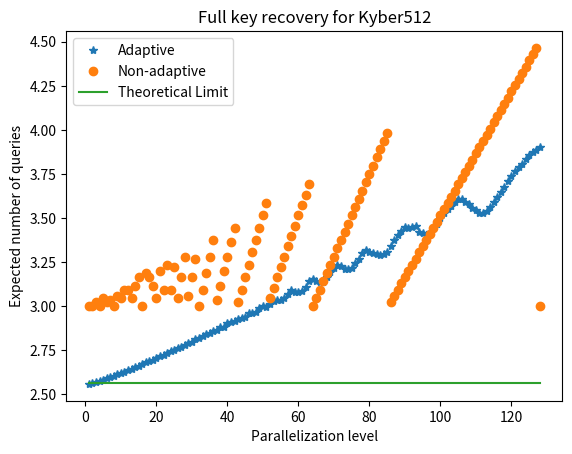
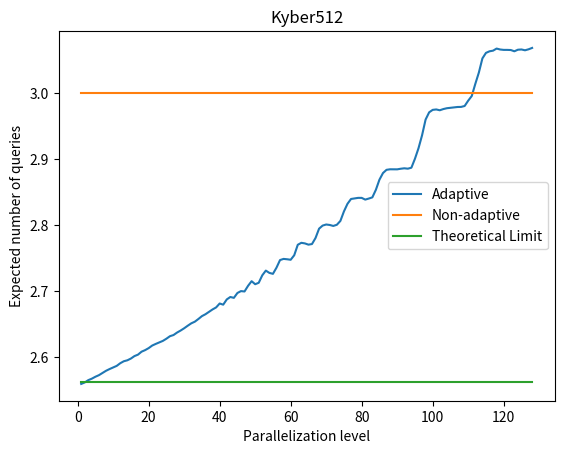
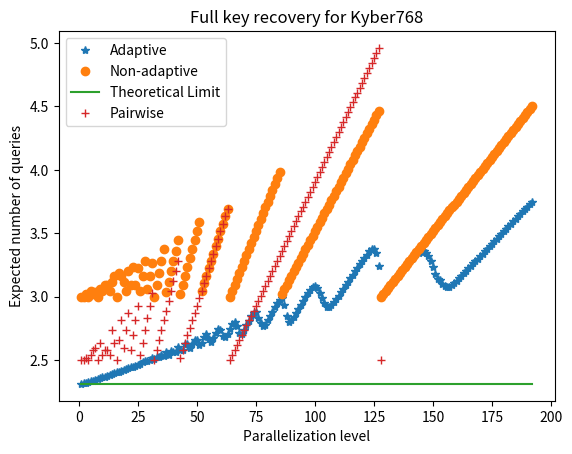
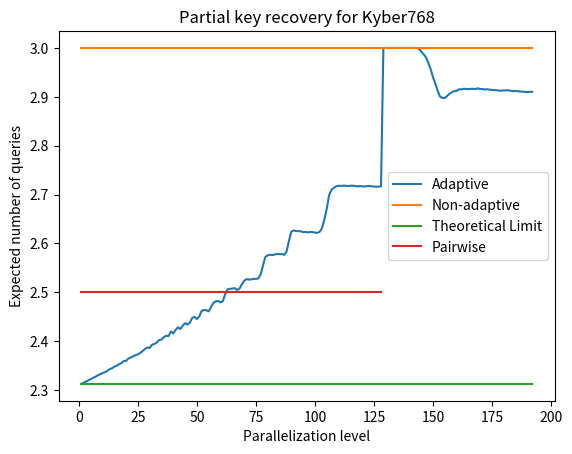
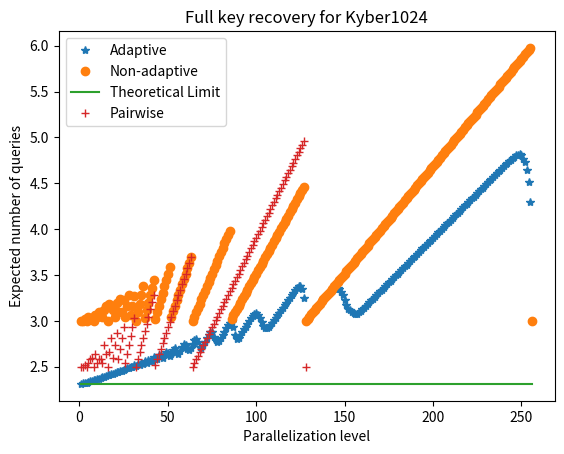
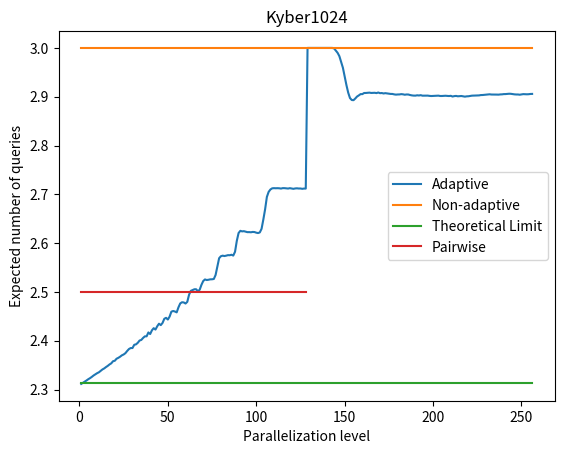

Here is the Python script that generated these plots, in order:
#!/usr/bin/env python3
# -*- coding: utf-8 -*-
"""
Created on Fri Apr 12 11:04:20 2024

[redacted]
"""

import matplotlib.pyplot as plt
import math

# Kyber512
pValues = list(range(1, 128 + 1))

# Adaptive approach - optimized for the average case
coeffPerQuery512Partial = [0.390722, 0.780761, 1.169541, 1.558025, 1.945332, 2.332215, 2.717417, 3.101606, 3.485747, 3.869395, 4.252483, 4.631852, 5.012065, 5.394588, 5.773993, 6.150142, 6.528968, 6.901181, 7.278002, 7.652135, 8.022711, 8.396816, 8.771105, 9.144193, 9.513179, 9.879402, 10.252483, 10.617063, 10.983543, 11.347492, 11.7087, 12.069853, 12.435287, 12.792591, 13.147202, 13.508224, 13.86409, 14.219782, 14.577415, 14.918119, 15.301023, 15.627961, 15.978013, 16.35761, 16.683569, 17.036332, 17.410217, 17.724328, 18.046867, 18.446339, 18.800234, 19.089167, 19.40536, 19.796665, 20.173864, 20.470768, 20.748429, 21.099, 21.467018, 21.836871, 22.14555, 22.379678, 22.716199, 23.084216, 23.460927, 23.813946, 24.094922, 24.330735, 24.6475, 24.99, 25.353458, 25.724, 26.064994, 26.367125, 26.586857, 26.831286, 27.114286, 27.458571, 27.802143, 28.154176, 28.532418, 28.868443, 29.202189, 29.434423, 29.626026, 29.869808, 30.165833, 30.504167, 30.850833, 31.198333, 31.535, 31.874091, 32.227045, 32.557, 32.749394, 32.913515, 33.034697, 33.105273, 33.319545, 33.613818, 33.943, 34.293, 34.608, 34.929, 35.258, 35.586, 35.914111, 36.248444, 36.566722, 36.802528, 37.049917, 37.155917, 37.275444, 37.340417, 37.565, 37.861806, 38.176111, 38.4625, 38.80625, 39.14, 39.46625, 39.795, 40.14625, 40.44125, 40.7625, 41.105, 41.41125, 41.70875]
coeffPerQuery512Full = [0.390722, 0.779673, 1.167058, 1.552262, 1.935158, 2.315658, 2.695029, 3.070448, 3.443583, 3.815439, 4.185679, 4.553068, 4.913892, 5.277058, 5.634864, 5.988655, 6.340285, 6.698363, 7.047834, 7.383359, 7.731124, 8.070962, 8.414612, 8.745377, 9.083339, 9.408942, 9.741808, 10.08155, 10.398886, 10.725571, 11.021466, 11.341233, 11.648221, 11.961248, 12.279104, 12.578377, 12.917818, 13.194234, 13.522227, 13.780182, 14.075081, 14.415758, 14.684526, 14.989549, 15.303481, 15.541418, 15.863378, 16.162252, 16.382659, 16.648709, 17.02836, 17.269159, 17.47778, 17.783102, 18.131348, 18.378014, 18.586255, 18.76083, 19.154343, 19.462356, 19.752697, 19.945026, 20.058585, 20.303511, 20.687682, 21.039604, 21.348545, 21.491014, 21.612437, 21.774335, 21.967431, 22.293153, 22.715724, 23.037229, 23.311756, 23.438961, 23.549784, 23.63955, 23.810216, 24.191621, 24.515398, 24.872421, 25.204889, 25.483053, 25.682125, 25.721263, 25.788632, 25.856, 25.993731, 26.088047, 26.421895, 26.68538, 26.929668, 27.462891, 27.796739, 28.197955, 28.361401, 28.43828, 28.546598, 28.56333, 28.628497, 28.712157, 28.881569, 28.948497, 29.117908, 29.39817, 29.776732, 30.161569, 30.657255, 31.017412, 31.456627, 31.720157, 31.913412, 32.007529, 32.045176, 32.064, 32.064, 32.085333, 32.085333, 32.106667, 32.106667, 32.170667, 32.298667, 32.341333, 32.426667, 32.518095, 32.69181, 32.801524]

# Adaptive approach - optimized for the worst case and thereafter for the average case
# coeffPerQuery512PartialWorst = [0.361878, 0.722855, 1.083242, 1.442001, 1.800377, 2.158012, 2.514512, 2.869963, 3.225559, 3.57885, 3.931755, 4.284702, 4.633594, 4.98369, 5.331513, 5.683055, 6.031616, 6.374465, 6.719786, 7.063802, 7.40967, 7.753112, 8.099025, 8.431348, 8.766206, 9.120207, 9.439059, 9.787566, 10.131963, 10.445366, 10.788267, 11.144136, 11.473923, 11.801517, 12.067846, 12.436794, 12.804921, 13.112967, 13.442816, 13.709641, 13.947416, 14.394193, 14.759621, 15.129363, 15.393401, 15.6625, 16.003995, 16.259749, 16.416892, 16.768756, 17.367267, 17.71875, 18.063062, 18.419313, 18.6424, 18.817154, 19.054545, 19.368896, 19.710671, 19.951989, 19.985186, 20.105714, 20.579038, 21.601988, 21.985, 22.331667, 22.668333, 23.015556, 23.349706, 23.670294, 23.88645, 23.98826, 23.788905, 23.796123, 23.982757, 24.30125, 24.62375, 24.945, 25.269167, 25.556625, 25.737702, 25.697006, 25.53703, 25.71426, 26.876566, 28.844167, 29.180833, 29.5075, 29.836667, 30.17, 30.515, 30.851667, 31.194167, 31.545833, 31.8725, 32.21, 32.545, 32.888333, 33.235, 33.565833, 33.860455, 34.061818, 34.250606, 34.302045, 34.063288, 33.485258, 32.872606, 32.07403, 31.680833, 31.720182, 31.669909, 31.781273, 32.022, 32.302, 32.594, 32.873, 33.151, 33.426, 33.712, 33.99, 34.261111, 34.489889, 34.622333, 34.505778, 34.187583, 33.775694, 33.597083, 33.8475]
# coeffPerQuery512FullWorst = [0.361878, 0.722368, 1.081354, 1.438997, 1.795192, 2.148823, 2.50085, 2.853615, 3.204173, 3.55182, 3.895818, 4.243227, 4.585636, 4.927156, 5.271684, 5.608256, 5.944896, 6.280303, 6.616371, 6.943841, 7.288768, 7.601641, 7.950998, 8.266531, 8.581209, 8.89584, 9.229607, 9.556687, 9.880905, 10.2041, 10.564876, 10.856417, 11.152696, 11.464123, 11.706852, 12.17644, 12.375861, 12.765807, 12.875487, 13.326165, 13.561081, 14.130172, 14.234413, 14.508818, 14.96871, 15.058824, 15.159216, 15.65918, 15.995777, 16.39157, 17.066667, 17.066667, 17.113747, 17.368066, 17.909911, 18.235271, 18.285714, 18.306032, 18.448254, 18.825429, 19.467253, 19.732859, 20.306051, 21.333333, 21.333333, 21.333333, 21.333333, 21.333333, 21.361159, 21.509565, 21.865402, 22.358682, 22.980975, 23.201897, 23.262609, 23.272727, 23.272727, 23.294892, 23.317056, 23.573056, 24.140468, 24.936173, 25.526857, 25.844023, 27.730339, 28.444444, 28.444444, 28.444444, 28.444444, 28.444444, 28.444444, 28.444444, 28.444444, 28.444444, 28.444444, 28.444444, 28.444444, 28.444444, 28.444444, 28.461176, 28.578301, 28.695425, 28.946405, 29.214118, 29.862484, 30.410458, 31.014902, 31.51268, 31.719739, 31.868235, 31.943529, 31.981176, 32, 32, 32, 32, 32, 32, 32, 32.064, 32.064, 32.32, 32.94781, 34.145524, 35.483429, 36.306989, 36.88463, 42.666667]

# One Positional Parallel approach
coeffPerQuery512PartialOne = [p/3 for p in pValues]
coeffPerQuery512FullOne = [256/math.ceil(256/p)/3 for p in pValues]

# Theoretical upper limit
upperLimitKyber512 = [2.5625]*len(pValues)

# Full recovery
plt.plot(pValues, [p/coeff for coeff,p in zip(coeffPerQuery512Full, pValues)], '*')
plt.plot(pValues, [p/coeff for coeff,p in zip(coeffPerQuery512FullOne, pValues)], 'o')
# plt.plot(pValues, [p/coeff for coeff,p in zip(coeffPerQuery512FullWorst, pValues)], '+')
plt.plot(pValues, upperLimitKyber512)

plt.xlabel('Parallelization level')
plt.ylabel('Expected number of queries')
plt.title('Full key recovery for Kyber512')
# plt.legend(['Adaptive', 'Non-adaptive', 'Adaptive (worst)', 'Theoretical Limit'])
plt.legend(['Adaptive', 'Non-adaptive', 'Theoretical Limit'])

# Partial recovery
plt.figure()
plt.plot(pValues, [p/coeff for coeff,p in zip(coeffPerQuery512Partial, pValues)])
plt.plot(pValues, [p/coeff for coeff,p in zip(coeffPerQuery512PartialOne, pValues)])
# plt.plot(pValues, [p/coeff for coeff,p in zip(coeffPerQuery512PartialWorst, pValues)])
plt.plot(pValues, upperLimitKyber512)
# plt.legend(['Adaptive', 'Non-adaptive', 'Adaptive (worst)', 'Theoretical Limit'])
plt.legend(['Adaptive', 'Non-adaptive', 'Theoretical Limit'])

plt.xlabel('Parallelization level')
plt.ylabel('Expected number of queries')
# plt.title('Partial key recovery for Kyber512')
plt.title('Kyber512')

# Best coefficients per query for Kyber512
pBest512 = [max(coeff1, coeff2) for coeff1,coeff2 in zip(coeffPerQuery512Partial,coeffPerQuery512PartialOne)]

# Kyber768

# Adaptive approach
coeffPerQuery768Partial = [0.432415, 0.863906, 1.294588, 1.724323, 2.153202, 2.581018, 3.008038, 3.433501, 3.858778, 4.283477, 4.708003, 5.13051, 5.549369, 5.971497, 6.389146, 6.809949, 7.225495, 7.64335, 8.052764, 8.475521, 8.882101, 9.295771, 9.70979, 10.120273, 10.536133, 10.943416, 11.344974, 11.746365, 12.150143, 12.572548, 12.956088, 13.365789, 13.765325, 14.15402, 14.562926, 14.949109, 15.346808, 15.763608, 16.116877, 16.559125, 16.920831, 17.296104, 17.732295, 18.095373, 18.467222, 18.898558, 19.282007, 19.612594, 20.00161, 20.446684, 20.812303, 21.121462, 21.512667, 21.9214, 22.348244, 22.672872, 22.998777, 23.372593, 23.769259, 24.200541, 24.577591, 24.838682, 25.139467, 25.52875, 25.92125, 26.311178, 26.746781, 27.123825, 27.42437, 27.742944, 28.096667, 28.502857, 28.895714, 29.278095, 29.674048, 30.061023, 30.359202, 30.531231, 30.713509, 31.058743, 31.435556, 31.832222, 32.202778, 32.577778, 32.971667, 33.356111, 33.76393, 34.057141, 34.160177, 34.301125, 34.646, 35.043333, 35.427333, 35.811333, 36.216667, 36.594, 36.988, 37.354667, 37.740667, 38.138095, 38.52481, 38.876907, 39.144791, 39.258833, 39.314504, 39.286612, 39.490714, 39.799487, 40.120192, 40.471667, 40.844167, 41.204167, 41.574167, 41.9525, 42.310833, 42.6775, 43.053333, 43.433333, 43.7925, 44.17, 44.545, 44.8975, 45.2625, 45.639167, 46.0125, 46.395, 46.753333, 47.116667, 43, 43.333333, 43.666667, 44, 44.333333, 44.666667, 45, 45.333333, 45.666667, 46, 46.333333, 46.666667, 47, 47.333333, 47.666667, 48.02125, 48.453333, 48.873333, 49.31375, 49.8325, 50.391071, 51.014405, 51.591964, 52.19244, 52.750655, 53.145595, 53.4925, 53.760893, 54.021905, 54.311905, 54.607619, 54.944524, 55.223333, 55.571667, 55.891667, 56.238333, 56.591667, 56.923333, 57.265, 57.616667, 57.93, 58.301667, 58.646667, 59.006667, 59.338333, 59.701667, 60.053333, 60.403333, 60.75, 61.116667, 61.458333, 61.791667, 62.135, 62.475, 62.835, 63.198333, 63.533333, 63.89, 64.243333, 64.591667, 64.953333, 65.3, 65.626667, 65.978333]
coeffPerQuery768Full = [0.432415, 0.863075, 1.291944, 1.718233, 2.142535, 2.564912, 2.984884, 3.402653, 3.819596, 4.229536, 4.640175, 5.046962, 5.454909, 5.85363, 6.25556, 6.653933, 7.053547, 7.444653, 7.833317, 8.226982, 8.610542, 8.999144, 9.388601, 9.771904, 10.154401, 10.521886, 10.867442, 11.23077, 11.624792, 12.01312, 12.317087, 12.756696, 13.052421, 13.476999, 13.758795, 14.207287, 14.444753, 14.958238, 15.152557, 15.595432, 15.988018, 16.144015, 16.65785, 17.041359, 17.15218, 17.531619, 18.116762, 18.295049, 18.411038, 18.831044, 19.477116, 19.707854, 19.74413, 19.970068, 20.618425, 21.195562, 21.327568, 21.351619, 21.510454, 21.903124, 22.655446, 23.135829, 23.272727, 23.28, 23.323636, 23.550499, 24.199226, 25.045677, 25.500903, 25.6, 25.6, 25.608828, 25.63531, 25.741241, 26.036966, 26.865918, 27.56701, 28.201336, 28.413968, 28.444444, 28.444444, 28.444444, 28.444444, 28.488205, 28.564786, 28.753395, 29.652349, 30.895152, 31.744985, 31.9744, 32, 32, 32, 32, 32, 32, 32.027826, 32.13913, 32.208696, 32.417391, 32.904529, 33.663964, 34.419424, 35.229814, 35.949497, 36.275099, 36.438442, 36.538182, 36.571429, 36.571429, 36.571429, 36.571429, 36.571429, 36.571429, 36.571429, 36.571429, 36.571429, 36.571429, 36.571429, 36.571429, 36.608, 36.626286, 36.644571, 36.772571, 37.010286, 37.68397, 39.142015, 42.666667, 42.666667, 42.666667, 42.666667, 42.666667, 42.666667, 42.666667, 42.666667, 42.666667, 42.666667, 42.666667, 42.666667, 42.666667, 42.716863, 42.792157, 42.842353, 43.043137, 43.221961, 43.479216, 43.912157, 44.599843, 45.43498, 46.348549, 47.441569, 48.459294, 48.916706, 49.643922, 50.197961, 50.730667, 51.04, 51.072, 51.104, 51.168, 51.2, 51.2, 51.2, 51.2, 51.2, 51.2, 51.2, 51.2, 51.2, 51.2, 51.2, 51.2, 51.2, 51.2, 51.2, 51.2, 51.2, 51.2, 51.2, 51.2, 51.2, 51.2, 51.2, 51.2, 51.2, 51.2, 51.2, 51.2, 51.2, 51.2, 51.2, 51.2]

pValues = list(range(1, 192 + 1))

# One Positional Parallel approach
coeffPerQuery768PartialOne = [p/3 for p in pValues]
coeffPerQuery768FullOne = [256/math.ceil(256/p)/3 for p in pValues]

# Pairwise Parallel approach
coeffPerQuery768PartialPair = [2*p/5 for p in pValues[0:128]]
coeffPerQuery768FullPair = [256/math.ceil(256/2/p)/5 for p in pValues[0:128]]

# Theoretical upper limit
upperLimitKyber768 = [2.3125]*len(pValues)

# Full recovery
plt.figure()

plt.plot(pValues, [p/coeff for coeff,p in zip(coeffPerQuery768Full, pValues)], '*')
plt.plot(pValues, [p/coeff for coeff,p in zip(coeffPerQuery768FullOne, pValues)], 'o')
plt.plot(pValues, upperLimitKyber768)
plt.plot(pValues[0:128], [p/coeff for coeff,p in zip(coeffPerQuery768FullPair, pValues[0:128])], '+')


plt.xlabel('Parallelization level')
plt.ylabel('Expected number of queries')
plt.title('Full key recovery for Kyber768')
plt.legend(['Adaptive', 'Non-adaptive', 'Theoretical Limit', 'Pairwise'])

# Partial recovery
plt.figure()

plt.plot(pValues, [p/coeff for coeff,p in zip(coeffPerQuery768Partial, pValues)])
plt.plot(pValues, [p/coeff for coeff,p in zip(coeffPerQuery768PartialOne, pValues)])
plt.plot(pValues, upperLimitKyber768)
plt.plot(pValues[0:128], [p/coeff for coeff,p in zip(coeffPerQuery768PartialPair, pValues[0:128])])


plt.xlabel('Parallelization level')
plt.ylabel('Expected number of queries')
plt.title('Partial key recovery for Kyber768')
plt.legend(['Adaptive', 'Non-adaptive', 'Theoretical Limit', 'Pairwise'])

# Kyber1024
coeffPerQuery1024Partial = [0.432595, 0.864265, 1.295136, 1.725118, 2.153975, 2.582342, 3.0094, 3.435083, 3.860424, 4.2852, 4.710061, 5.132144, 5.552557, 5.974396, 6.393584, 6.812665, 7.22941, 7.647182, 8.057262, 8.477859, 8.886099, 9.302002, 9.715358, 10.125747, 10.539873, 10.949017, 11.348717, 11.749529, 12.1586, 12.577975, 12.960981, 13.373972, 13.773659, 14.16366, 14.572617, 14.963529, 15.358494, 15.773211, 16.135163, 16.571421, 16.932145, 17.313697, 17.746923, 18.108732, 18.480417, 18.913658, 19.289453, 19.631222, 20.024434, 20.462384, 20.819759, 21.140999, 21.53575, 21.951146, 22.373818, 22.685915, 23.016242, 23.396944, 23.804167, 24.229365, 24.598576, 24.855872, 25.176714, 25.560938, 25.942812, 26.341169, 26.784715, 27.150387, 27.439753, 27.751527, 28.111071, 28.520714, 28.910357, 29.296786, 29.691349, 30.079505, 30.376967, 30.559864, 30.749183, 31.08925, 31.46375, 31.861667, 32.240417, 32.615833, 33.00625, 33.381667, 33.792187, 34.076392, 34.169137, 34.341, 34.663, 35.059, 35.4345, 35.8295, 36.224, 36.6045, 36.99, 37.3615, 37.7465, 38.146357, 38.538637, 38.902151, 39.172721, 39.26951, 39.335857, 39.33627, 39.55548, 39.85364, 40.186838, 40.55, 40.921875, 41.288125, 41.66, 42.0375, 42.3925, 42.761875, 43.13625, 43.511875, 43.868125, 44.24875, 44.6275, 44.98375, 45.3475, 45.723125, 46.09125, 46.47125, 46.83125, 47.200625, 43, 43.333333, 43.666667, 44, 44.333333, 44.666667, 45, 45.333333, 45.666667, 46, 46.333333, 46.666667, 47, 47.333333, 47.666667, 48.015455, 48.420606, 48.830303, 49.276909, 49.804545, 50.34901, 50.993508, 51.645833, 52.263566, 52.807957, 53.226518, 53.57926, 53.860333, 54.130619, 54.431389, 54.725972, 55.07125, 55.37125, 55.71375, 56.05, 56.38875, 56.745, 57.08625, 57.42625, 57.7825, 58.1025, 58.47375, 58.81125, 59.17375, 59.505, 59.86125, 60.22125, 60.57, 60.915, 61.2775, 61.6325, 61.97, 62.3125, 62.64375, 62.99625, 63.35875, 63.69125, 64.0375, 64.405, 64.76625, 65.12, 65.46625, 65.795, 66.14875, 66.47875, 66.84625, 67.18875, 67.53375, 67.8775, 68.235, 68.58625, 68.925, 69.25875, 69.605, 69.94625, 70.3075, 70.6525, 70.99, 71.33, 71.6825, 72.03375, 72.3675, 72.7475, 73.07125, 73.40625, 73.77, 74.1075, 74.445, 74.80375, 75.1675, 75.49625, 75.83625, 76.165, 76.49375, 76.83375, 77.17, 77.51625, 77.8575, 78.18375, 78.525, 78.85875, 79.19625, 79.525, 79.8625, 80.22, 80.5675, 80.92, 81.25625, 81.60375, 81.935, 82.275, 82.605, 82.9475, 83.2825, 83.61625, 83.965, 84.32625, 84.685, 85.0375, 85.38125, 85.74, 86.06625, 86.3925, 86.7425, 87.09125, 87.43125, 87.76, 88.1]
coeffPerQuery1024Full = [0.432595, 0.863445, 1.292425, 1.718933, 2.143453, 2.56575, 2.98624, 3.404188, 3.820081, 4.231038, 4.642927, 5.049038, 5.457827, 5.855736, 6.256846, 6.65537, 7.055215, 7.447231, 7.838207, 8.230121, 8.611353, 9.002132, 9.389303, 9.773662, 10.152526, 10.525272, 10.875059, 11.242449, 11.631554, 12.020392, 12.324995, 12.761045, 13.062886, 13.483273, 13.773071, 14.213028, 14.45953, 14.967856, 15.158058, 15.58978, 15.990921, 16.148203, 16.660151, 17.041956, 17.159531, 17.544249, 18.126193, 18.302571, 18.425843, 18.866962, 19.496731, 19.703891, 19.746365, 19.965731, 20.657861, 21.203069, 21.333519, 21.356028, 21.515894, 21.920577, 22.685468, 23.143434, 23.267556, 23.288964, 23.321438, 23.56707, 24.168965, 25.070416, 25.494151, 25.6, 25.6, 25.606564, 25.639385, 25.737846, 26.072643, 26.894516, 27.616297, 28.206531, 28.413694, 28.444444, 28.444444, 28.444444, 28.444444, 28.485079, 28.558222, 28.790124, 29.6894, 30.902145, 31.739893, 31.980606, 32, 32, 32, 32, 32, 32, 32.020645, 32.134194, 32.227785, 32.467269, 32.949498, 33.714386, 34.523785, 35.320237, 35.97496, 36.297272, 36.457931, 36.546207, 36.571429, 36.571429, 36.571429, 36.571429, 36.571429, 36.571429, 36.571429, 36.571429, 36.571429, 36.571429, 36.571429, 36.571429, 36.598519, 36.625608, 36.652698, 36.747513, 36.980904, 37.619726, 39.08523, 42.666667, 42.666667, 42.666667, 42.666667, 42.666667, 42.666667, 42.666667, 42.666667, 42.666667, 42.666667, 42.666667, 42.666667, 42.666667, 42.703768, 42.75942, 42.833623, 43.00058, 43.169223, 43.454229, 43.982323, 44.63791, 45.440891, 46.47448, 47.581741, 48.577024, 49.109261, 49.749044, 50.237772, 50.743122, 51.053714, 51.102476, 51.126857, 51.175619, 51.2, 51.2, 51.2, 51.2, 51.2, 51.2, 51.2, 51.2, 51.2, 51.2, 51.2, 51.2, 51.2, 51.2, 51.2, 51.2, 51.2, 51.2, 51.2, 51.2, 51.2, 51.2, 51.2, 51.2, 51.2, 51.2, 51.2, 51.2, 51.2, 51.2, 51.2, 51.2, 51.2, 51.2, 51.2, 51.2, 51.2, 51.2, 51.2, 51.2, 51.2, 51.2, 51.2, 51.2, 51.2, 51.2, 51.2, 51.2, 51.2, 51.2, 51.2, 51.2, 51.2, 51.2, 51.2, 51.2, 51.2, 51.2, 51.2, 51.2, 51.2, 51.2, 51.2, 51.2, 51.2, 51.2, 51.2, 51.2, 51.2, 51.2, 51.2, 51.2, 51.2, 51.2, 51.2, 51.2, 51.2, 51.2, 51.2, 51.2, 51.2, 51.253895, 51.280842, 51.307789, 51.334737, 51.361684, 51.415579, 51.550316, 51.712, 52.017404, 52.691616, 53.302423, 54.409379, 56.322774, 59.418859, 85.333333]

pValues = list(range(1, 256 + 1))

# One Positional Parallel approach
coeffPerQuery1024PartialOne = [p/3 for p in pValues]
coeffPerQuery1024FullOne = [256/math.ceil(256/p)/3 for p in pValues]

# Pairwise Parallel approach
coeffPerQuery1024PartialPair = [2*p/5 for p in pValues[0:128]]
coeffPerQuery1024FullPair = [256/math.ceil(256/2/p)/5 for p in pValues[0:128]]

# Theoretical upper limit
upperLimitKyber1024 = [2.3125]*len(pValues)

# Full recovery
plt.figure()

plt.plot(pValues, [p/coeff for coeff,p in zip(coeffPerQuery1024Full, pValues)], '*')
plt.plot(pValues, [p/coeff for coeff,p in zip(coeffPerQuery1024FullOne, pValues)], 'o')
plt.plot(pValues, upperLimitKyber1024)
plt.plot(pValues[0:128], [p/coeff for coeff,p in zip(coeffPerQuery1024FullPair, pValues[0:128])], '+')


plt.xlabel('Parallelization level')
plt.ylabel('Expected number of queries')
plt.title('Full key recovery for Kyber1024')
plt.legend(['Adaptive', 'Non-adaptive', 'Theoretical Limit', 'Pairwise'])

# Partial recovery
plt.figure()

plt.plot(pValues, [p/coeff for coeff,p in zip(coeffPerQuery1024Partial, pValues)])
plt.plot(pValues, [p/coeff for coeff,p in zip(coeffPerQuery1024PartialOne, pValues)])
plt.plot(pValues, upperLimitKyber1024)
plt.plot(pValues[0:128], [p/coeff for coeff,p in zip(coeffPerQuery1024PartialPair, pValues[0:128])])

plt.xlabel('Parallelization level')
plt.ylabel('Expected number of queries')
# plt.title('Partial key recovery for Kyber1024')
plt.title('Kyber1024')
plt.legend(['Adaptive', 'Non-adaptive', 'Theoretical Limit', 'Pairwise'])